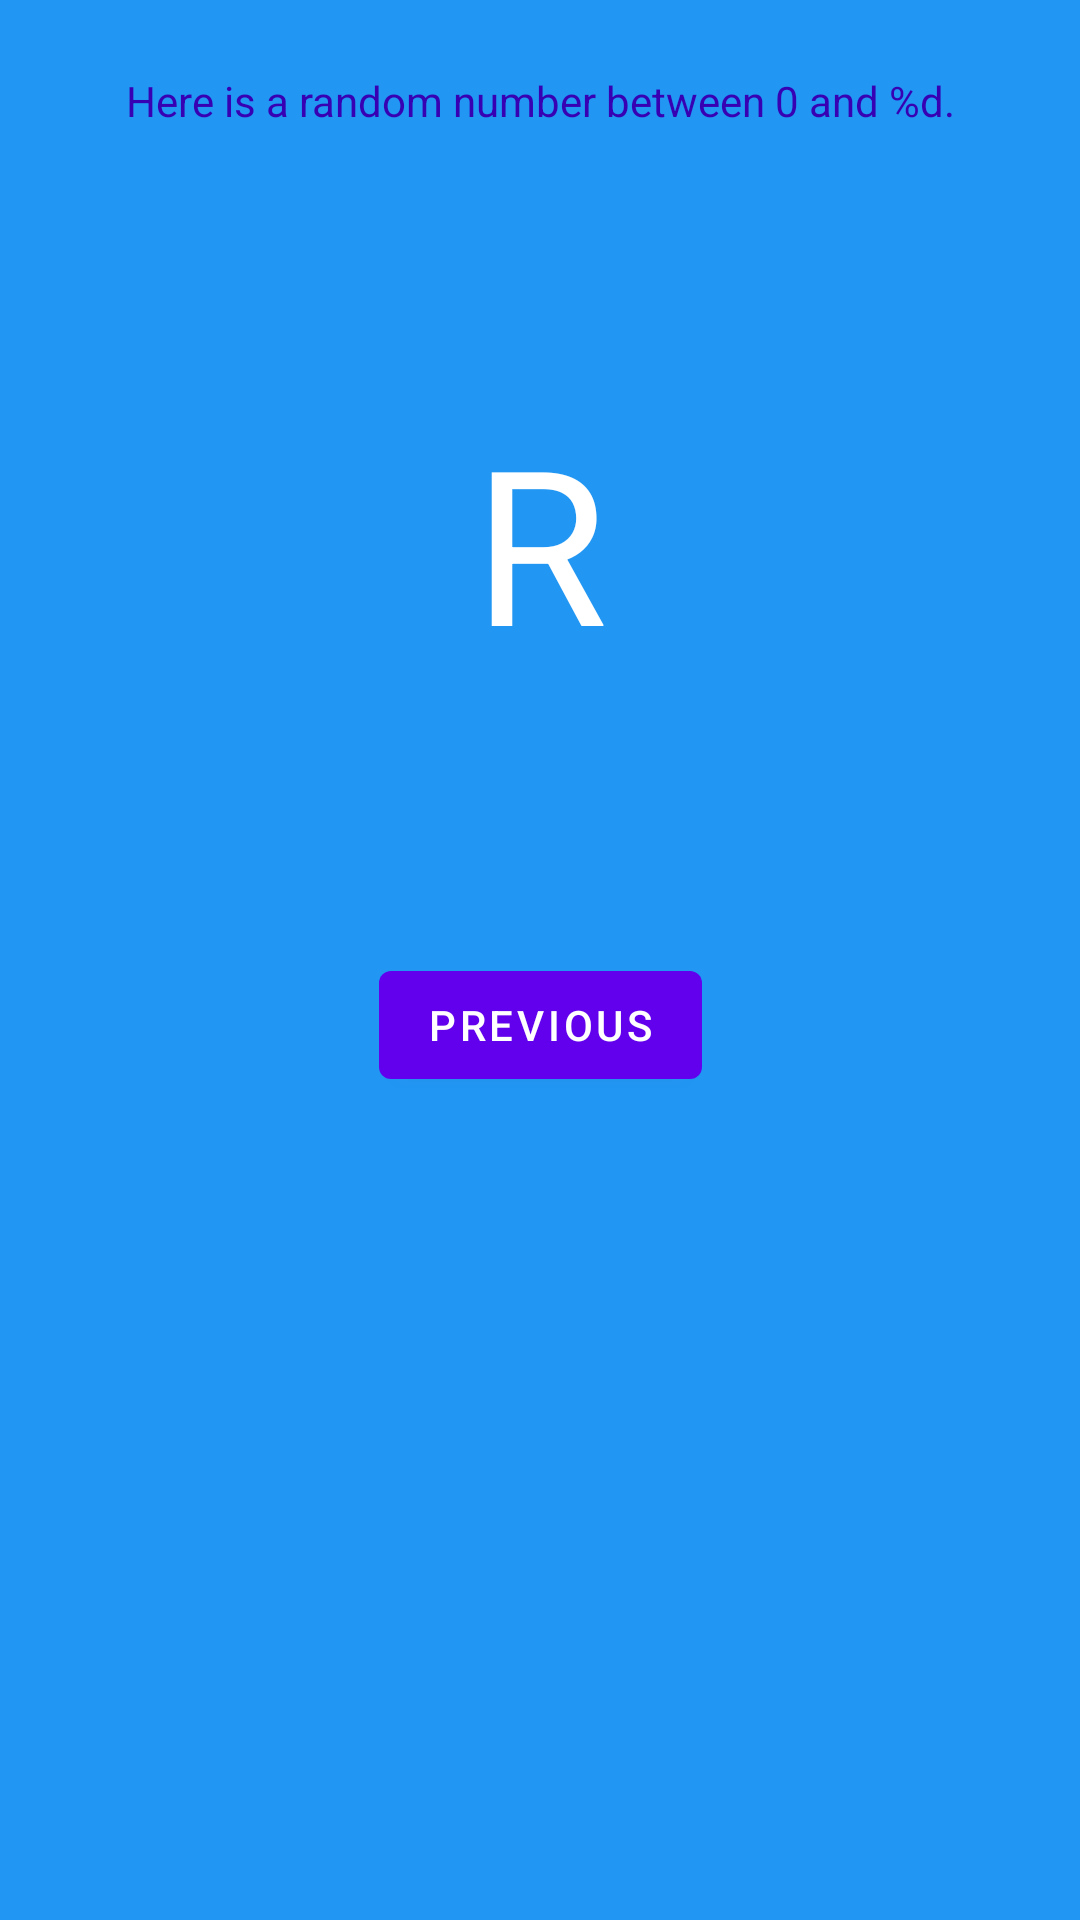

Android layout source for this screen:
<!-- AndroidManifest.xml: application theme Theme.Tankopedia -->
<!-- res/layout/fragment_second.xml -->
<?xml version="1.0" encoding="utf-8"?>
<androidx.constraintlayout.widget.ConstraintLayout xmlns:android="http://schemas.android.com/apk/res/android"
    xmlns:app="http://schemas.android.com/apk/res-auto"
    xmlns:tools="http://schemas.android.com/tools"
    android:layout_width="match_parent"
    android:layout_height="match_parent"
    android:background="@color/screenBackground"
    tools:context=".SecondFragment">

    <TextView
        android:id="@+id/textview_header"
        android:layout_width="wrap_content"
        android:layout_height="wrap_content"
        android:layout_marginStart="24dp"
        android:layout_marginTop="24dp"
        android:layout_marginEnd="24dp"
        android:text="@string/random_header"
        android:textColor="@color/design_default_color_primary_dark"
        app:layout_constraintEnd_toEndOf="parent"
        app:layout_constraintStart_toStartOf="parent"
        app:layout_constraintTop_toTopOf="parent" />

    <Button
        android:id="@+id/button_second"
        android:layout_width="wrap_content"
        android:layout_height="wrap_content"
        android:text="@string/previous"
        app:layout_constraintBottom_toBottomOf="parent"
        app:layout_constraintEnd_toEndOf="parent"
        app:layout_constraintStart_toStartOf="parent"
        app:layout_constraintTop_toBottomOf="@id/textview_header" />

    <TextView
        android:id="@+id/textView_random"
        android:layout_width="wrap_content"
        android:layout_height="wrap_content"
        android:text="R"
        android:textColor="@android:color/white"
        android:textSize="72sp"
        app:layout_constraintBottom_toTopOf="@+id/button_second"
        app:layout_constraintEnd_toEndOf="parent"
        app:layout_constraintStart_toStartOf="parent"
        app:layout_constraintTop_toBottomOf="@+id/textview_header" />
</androidx.constraintlayout.widget.ConstraintLayout>
<!-- resources referenced by this layout -->
<resources>
  <color name="screenBackground">#2196F3</color>
  <string name="previous">Previous</string>
  <string name="random_header">Here is a random number between 0 and %d.</string>
  <style name="Theme.Tankopedia" parent="Theme.MaterialComponents.DayNight.DarkActionBar">
          
          <item name="colorPrimary">@color/purple_500</item>
          <item name="colorPrimaryVariant">@color/purple_700</item>
          <item name="colorOnPrimary">@color/white</item>
          
          <item name="colorSecondary">@color/teal_200</item>
          <item name="colorSecondaryVariant">@color/teal_700</item>
          <item name="colorOnSecondary">@color/black</item>
          
          <item name="android:statusBarColor" tools:targetApi="l">?attr/colorPrimaryVariant</item>
          
      </style>
  <color name="purple_500">#FF6200EE</color>
  <color name="purple_700">#FF3700B3</color>
  <color name="white">#FFFFFFFF</color>
  <color name="teal_200">#FF03DAC5</color>
  <color name="teal_700">#FF018786</color>
  <color name="black">#FF000000</color>
</resources>
